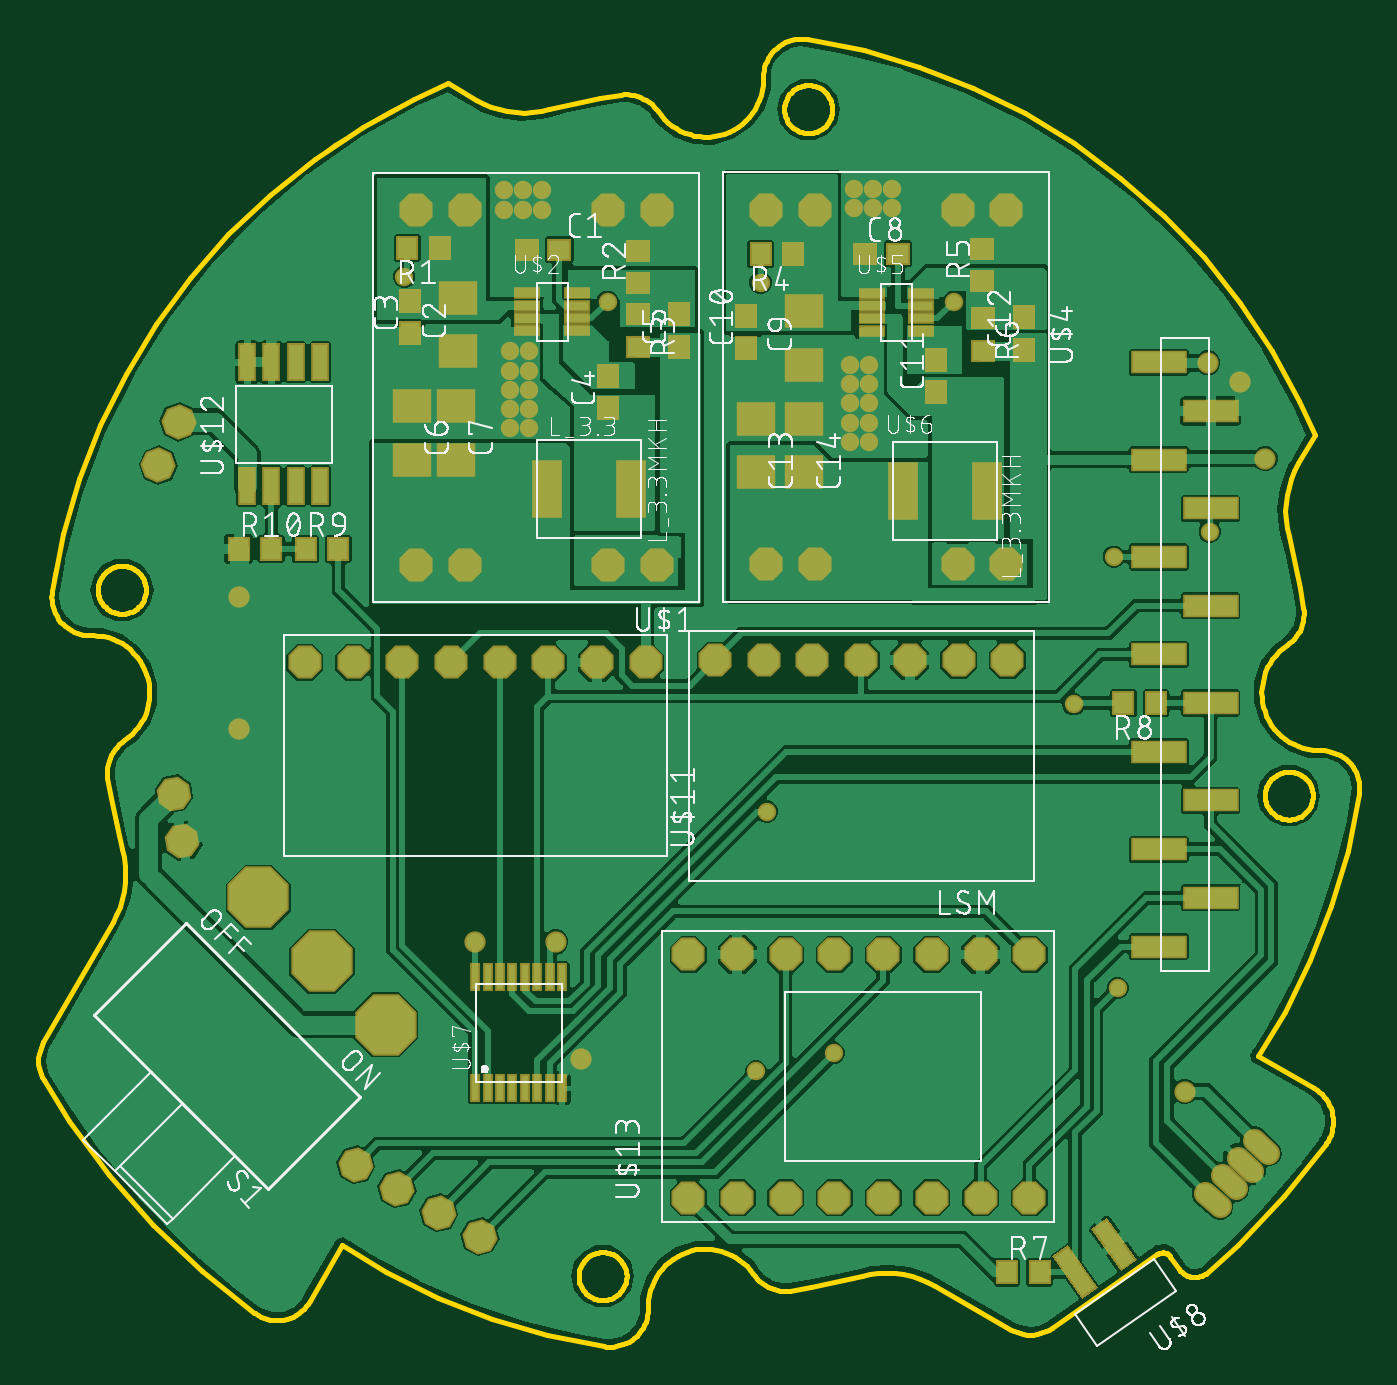
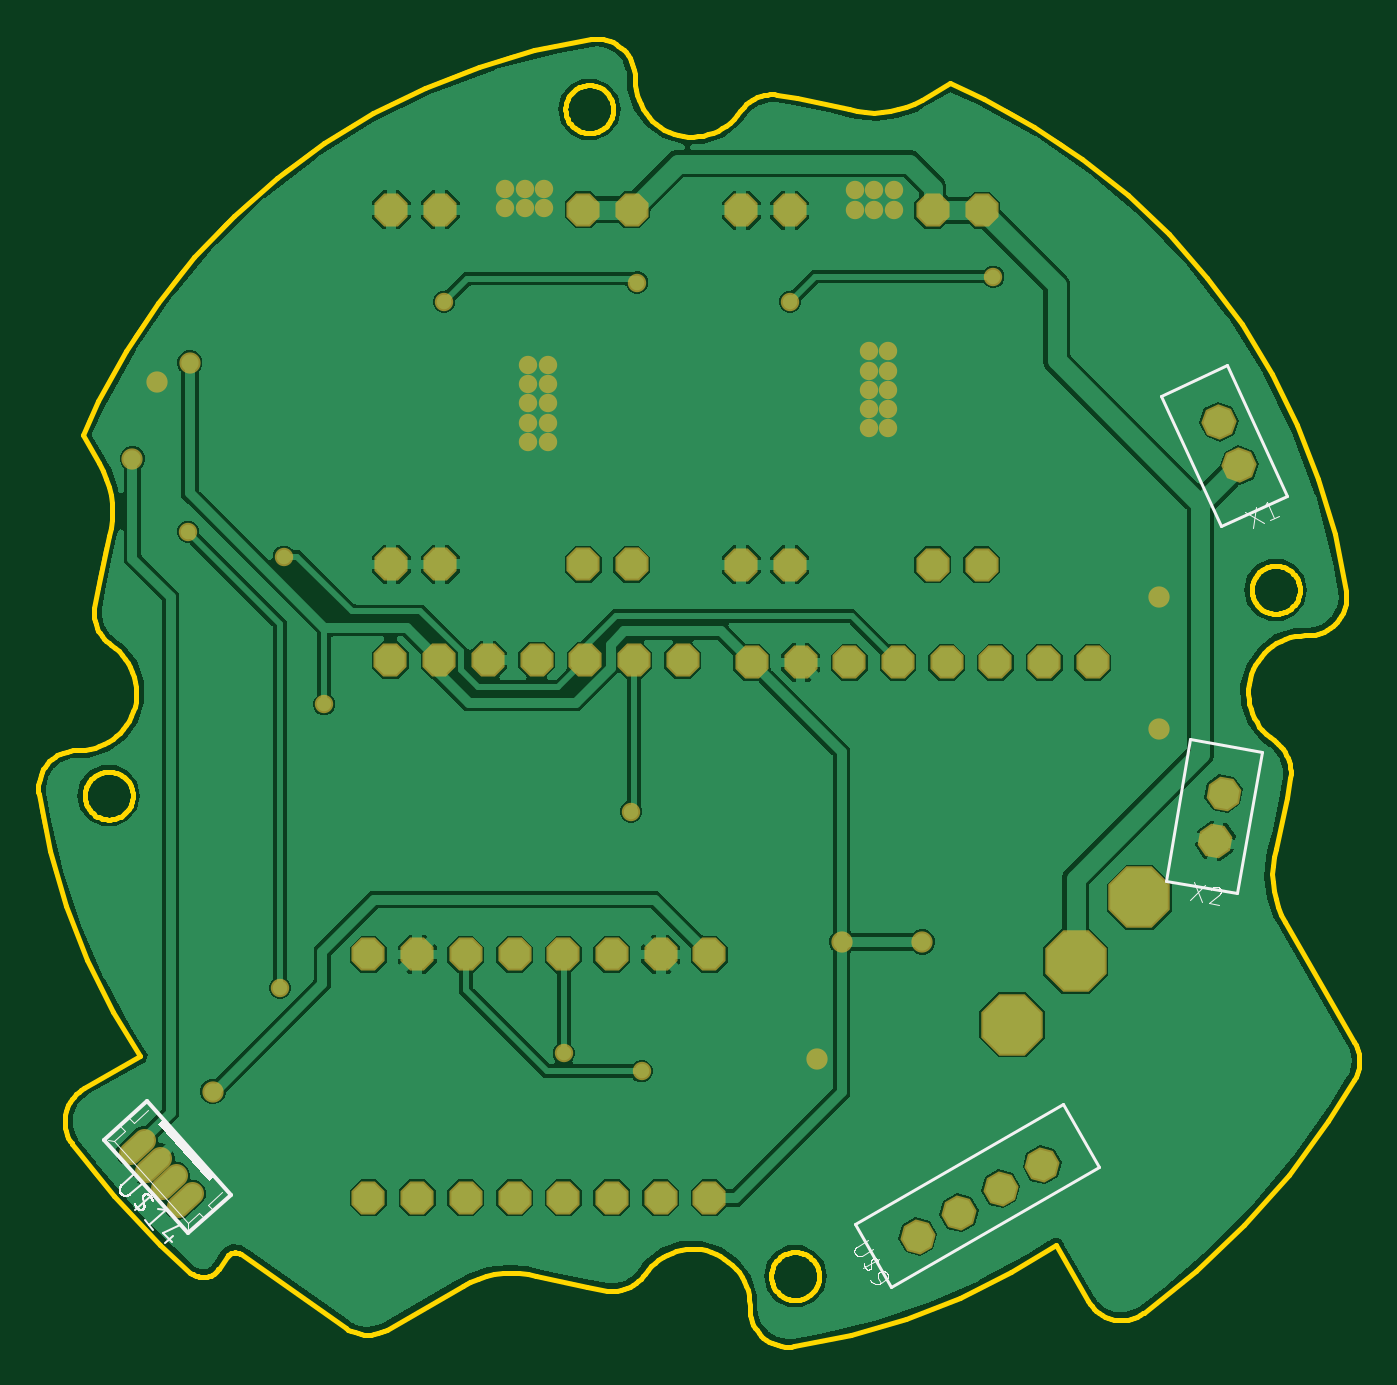
Circuit board: 8 layer files. Board 68.9 x 68.2 mm.
- bottom_copper: copper_bottom.gbr (93999 bytes)
- top_copper: copper_top.gbr (210263 bytes)
- outline: profile.gbr (64835 bytes)
- bottom_silk: silkscreen_bottom.gbr (16404 bytes)
- top_silk: silkscreen_top.gbr (205427 bytes)
- bottom_mask: soldermask_bottom.gbr (2745 bytes)
- top_mask: soldermask_top.gbr (5314 bytes)
- paste: solderpaste_top.gbr (2712 bytes)

=== bottom_copper: copper_bottom.gbr (93999 bytes, source omitted) ===
=== top_copper: copper_top.gbr (210263 bytes, source omitted) ===
=== outline: profile.gbr (64835 bytes, source omitted) ===
=== bottom_silk: silkscreen_bottom.gbr (16404 bytes, source omitted) ===
=== top_silk: silkscreen_top.gbr (205427 bytes, source omitted) ===
=== bottom_mask: soldermask_bottom.gbr ===
G04 EAGLE Gerber RS-274X export*
G75*
%MOMM*%
%FSLAX34Y34*%
%LPD*%
%INSoldermask Bottom*%
%IPPOS*%
%AMOC8*
5,1,8,0,0,1.08239X$1,22.5*%
G01*
%ADD10P,3.467112X8X247.500000*%
%ADD11P,1.869504X8X292.500000*%
%ADD12P,1.869504X8X202.500000*%
%ADD13P,1.852186X8X267.500000*%
%ADD14P,1.852186X8X352.500000*%
%ADD15P,1.869504X8X112.500000*%
%ADD16C,1.211200*%
%ADD17P,1.852186X8X302.500000*%
%ADD18C,1.109600*%
%ADD19C,0.959600*%


D10*
X333234Y326766D03*
X300000Y360000D03*
X266766Y393234D03*
D11*
X349100Y751700D03*
X374500Y751700D03*
X449100Y751700D03*
X474500Y751700D03*
X474500Y566700D03*
X449100Y566700D03*
X374500Y566700D03*
X349100Y566700D03*
X531531Y751934D03*
X556931Y751934D03*
X631531Y751934D03*
X656931Y751934D03*
X656931Y566934D03*
X631531Y566934D03*
X556931Y566934D03*
X531531Y566934D03*
D12*
X657400Y517000D03*
X632000Y517000D03*
X606600Y517000D03*
X581200Y517000D03*
X555800Y517000D03*
X530400Y517000D03*
X505000Y517000D03*
D11*
X367300Y515800D03*
X392700Y515800D03*
X418100Y515800D03*
X443500Y515800D03*
X468900Y515800D03*
X341900Y515800D03*
X316500Y515800D03*
X291100Y515800D03*
D13*
X214717Y618671D03*
X225283Y641329D03*
D14*
X382476Y216250D03*
X360825Y228750D03*
X339175Y241250D03*
X317524Y253750D03*
D15*
X668900Y236500D03*
X643500Y236500D03*
X618100Y236500D03*
X592700Y236500D03*
X567300Y236500D03*
X541900Y236500D03*
X516500Y236500D03*
X491100Y236500D03*
X668900Y363500D03*
X643500Y363500D03*
X618100Y363500D03*
X592700Y363500D03*
X567300Y363500D03*
X541900Y363500D03*
X516500Y363500D03*
X491100Y363500D03*
D16*
X785895Y266795D02*
X793386Y260050D01*
X785022Y250761D02*
X777531Y257506D01*
X769167Y248217D02*
X776658Y241472D01*
X768293Y232183D02*
X760803Y238927D01*
D17*
X227171Y422690D03*
X222829Y447310D03*
D18*
X762000Y672000D03*
X422000Y370000D03*
X380000Y370000D03*
D19*
X692000Y494000D03*
X343000Y717000D03*
X449000Y704000D03*
X528731Y713934D03*
X629431Y703934D03*
X408000Y658000D03*
X408000Y678000D03*
X408000Y668000D03*
X408000Y648000D03*
X408000Y638000D03*
X398000Y678000D03*
X398000Y668000D03*
X398000Y658000D03*
X398000Y648000D03*
X398000Y638000D03*
X415000Y762000D03*
X415000Y752000D03*
X405000Y752000D03*
X405000Y762000D03*
X395000Y752000D03*
X395000Y762000D03*
X585431Y650934D03*
X585431Y670934D03*
X585431Y660934D03*
X585431Y640934D03*
X585431Y630934D03*
X575431Y670934D03*
X575431Y660934D03*
X575431Y650934D03*
X575431Y640934D03*
X575431Y630934D03*
X597431Y762934D03*
X597431Y752934D03*
X587431Y752934D03*
X587431Y762934D03*
X577431Y752934D03*
X577431Y762934D03*
D18*
X779000Y662000D03*
X435000Y309000D03*
X256500Y481000D03*
X256500Y550000D03*
D19*
X715000Y346000D03*
X763000Y584000D03*
D18*
X792000Y622000D03*
X750000Y292000D03*
D19*
X713000Y571000D03*
X567000Y312000D03*
X526351Y302649D03*
X532000Y438000D03*
M02*

=== top_mask: soldermask_top.gbr ===
G04 EAGLE Gerber RS-274X export*
G75*
%MOMM*%
%FSLAX34Y34*%
%LPD*%
%INSoldermask Top*%
%IPPOS*%
%AMOC8*
5,1,8,0,0,1.08239X$1,22.5*%
G01*
%ADD10R,1.303200X1.203200*%
%ADD11R,1.203200X1.303200*%
%ADD12R,2.003200X1.803200*%
%ADD13P,3.467112X8X247.500000*%
%ADD14P,1.869504X8X292.500000*%
%ADD15R,1.403200X0.603200*%
%ADD16R,1.603200X3.003200*%
%ADD17R,0.563200X1.463200*%
%ADD18R,2.703200X1.003200*%
%ADD19P,1.869504X8X202.500000*%
%ADD20R,2.903200X1.223200*%
%ADD21R,0.923200X1.983200*%
%ADD22P,1.852186X8X267.500000*%
%ADD23P,1.852186X8X352.500000*%
%ADD24P,1.869504X8X112.500000*%
%ADD25C,1.211200*%
%ADD26P,1.852186X8X302.500000*%
%ADD27C,1.109600*%
%ADD28C,0.959600*%


D10*
X406700Y731000D03*
X423700Y731000D03*
D11*
X520931Y679734D03*
X520931Y696734D03*
X620431Y656734D03*
X620431Y673734D03*
X665931Y678934D03*
X665931Y695934D03*
D12*
X526431Y642934D03*
X526431Y614934D03*
X551431Y642934D03*
X551431Y614934D03*
X371000Y678000D03*
X371000Y706000D03*
D11*
X346000Y687500D03*
X346000Y704500D03*
X449000Y648400D03*
X449000Y665400D03*
X486000Y680300D03*
X486000Y697300D03*
D12*
X347000Y649300D03*
X347000Y621300D03*
X370000Y649400D03*
X370000Y621400D03*
D10*
X583431Y728934D03*
X600431Y728934D03*
D12*
X551431Y670934D03*
X551431Y698934D03*
D11*
X361500Y732000D03*
X344500Y732000D03*
D10*
X465000Y713500D03*
X465000Y730500D03*
X465000Y697500D03*
X465000Y680500D03*
D11*
X545731Y728834D03*
X528731Y728834D03*
D10*
X644331Y714534D03*
X644331Y731534D03*
X644531Y695434D03*
X644531Y678434D03*
D13*
X333234Y326766D03*
X300000Y360000D03*
X266766Y393234D03*
D14*
X349100Y751700D03*
X374500Y751700D03*
X449100Y751700D03*
X474500Y751700D03*
X474500Y566700D03*
X449100Y566700D03*
X374500Y566700D03*
X349100Y566700D03*
D15*
X407200Y708450D03*
X407200Y701950D03*
X407200Y695450D03*
X407200Y688950D03*
X433200Y688950D03*
X433200Y695450D03*
X433200Y701950D03*
X433200Y708450D03*
D16*
X417200Y606200D03*
X461200Y606200D03*
D14*
X531531Y751934D03*
X556931Y751934D03*
X631531Y751934D03*
X656931Y751934D03*
X656931Y566934D03*
X631531Y566934D03*
X556931Y566934D03*
X531531Y566934D03*
D15*
X586631Y708184D03*
X586631Y701684D03*
X586631Y695184D03*
X586631Y688684D03*
X612631Y688684D03*
X612631Y695184D03*
X612631Y701684D03*
X612631Y708184D03*
D16*
X602931Y605134D03*
X646931Y605134D03*
D17*
X379850Y293600D03*
X386350Y293600D03*
X392850Y293600D03*
X399350Y293600D03*
X405850Y293600D03*
X412350Y293600D03*
X418850Y293600D03*
X425350Y293600D03*
X425350Y351600D03*
X418850Y351600D03*
X412350Y351600D03*
X405850Y351600D03*
X399350Y351600D03*
X392850Y351600D03*
X386350Y351600D03*
X379850Y351600D03*
D18*
G36*
X716861Y198178D02*
X701357Y220320D01*
X709575Y226074D01*
X725079Y203932D01*
X716861Y198178D01*
G37*
G36*
X696382Y183838D02*
X680878Y205980D01*
X689096Y211734D01*
X704600Y189592D01*
X696382Y183838D01*
G37*
D19*
X657400Y517000D03*
X632000Y517000D03*
X606600Y517000D03*
X581200Y517000D03*
X555800Y517000D03*
X530400Y517000D03*
X505000Y517000D03*
D11*
X657300Y197800D03*
X674300Y197800D03*
D20*
X736500Y418400D03*
X736500Y469200D03*
X763500Y443800D03*
X763500Y494600D03*
X763500Y393000D03*
X736500Y367600D03*
X736500Y570800D03*
X736500Y621600D03*
X763500Y596200D03*
X763500Y647000D03*
X763500Y545400D03*
X736500Y520000D03*
X736500Y672400D03*
D14*
X367300Y515800D03*
X392700Y515800D03*
X418100Y515800D03*
X443500Y515800D03*
X468900Y515800D03*
X341900Y515800D03*
X316500Y515800D03*
X291100Y515800D03*
D11*
X734993Y494621D03*
X717993Y494621D03*
D21*
X260950Y607700D03*
X273650Y607700D03*
X286350Y607700D03*
X299050Y607700D03*
X299050Y672300D03*
X286350Y672300D03*
X273650Y672300D03*
X260950Y672300D03*
D22*
X214717Y618671D03*
X225283Y641329D03*
D11*
X291500Y575000D03*
X308500Y575000D03*
X256500Y575000D03*
X273500Y575000D03*
D23*
X382476Y216250D03*
X360825Y228750D03*
X339175Y241250D03*
X317524Y253750D03*
D24*
X668900Y236500D03*
X643500Y236500D03*
X618100Y236500D03*
X592700Y236500D03*
X567300Y236500D03*
X541900Y236500D03*
X516500Y236500D03*
X491100Y236500D03*
X668900Y363500D03*
X643500Y363500D03*
X618100Y363500D03*
X592700Y363500D03*
X567300Y363500D03*
X541900Y363500D03*
X516500Y363500D03*
X491100Y363500D03*
D25*
X785895Y266795D02*
X793386Y260050D01*
X785022Y250761D02*
X777531Y257506D01*
X769167Y248217D02*
X776658Y241472D01*
X768293Y232183D02*
X760803Y238927D01*
D26*
X227171Y422690D03*
X222829Y447310D03*
D27*
X762000Y672000D03*
X422000Y370000D03*
X380000Y370000D03*
D28*
X692000Y494000D03*
X343000Y717000D03*
X449000Y704000D03*
X528731Y713934D03*
X629431Y703934D03*
X408000Y658000D03*
X408000Y678000D03*
X408000Y668000D03*
X408000Y648000D03*
X408000Y638000D03*
X398000Y678000D03*
X398000Y668000D03*
X398000Y658000D03*
X398000Y648000D03*
X398000Y638000D03*
X415000Y762000D03*
X415000Y752000D03*
X405000Y752000D03*
X405000Y762000D03*
X395000Y752000D03*
X395000Y762000D03*
X585431Y650934D03*
X585431Y670934D03*
X585431Y660934D03*
X585431Y640934D03*
X585431Y630934D03*
X575431Y670934D03*
X575431Y660934D03*
X575431Y650934D03*
X575431Y640934D03*
X575431Y630934D03*
X597431Y762934D03*
X597431Y752934D03*
X587431Y752934D03*
X587431Y762934D03*
X577431Y752934D03*
X577431Y762934D03*
D27*
X779000Y662000D03*
X435000Y309000D03*
X256500Y481000D03*
X256500Y550000D03*
D28*
X715000Y346000D03*
X763000Y584000D03*
D27*
X792000Y622000D03*
X750000Y292000D03*
D28*
X713000Y571000D03*
X567000Y312000D03*
X526351Y302649D03*
X532000Y438000D03*
M02*

=== paste: solderpaste_top.gbr ===
G04 EAGLE Gerber RS-274X export*
G75*
%MOMM*%
%FSLAX34Y34*%
%LPD*%
%INSolderpaste Top*%
%IPPOS*%
%AMOC8*
5,1,8,0,0,1.08239X$1,22.5*%
G01*
%ADD10R,1.100000X1.000000*%
%ADD11R,1.000000X1.100000*%
%ADD12R,1.800000X1.600000*%
%ADD13R,1.200000X0.400000*%
%ADD14R,1.400000X2.800000*%
%ADD15R,0.360000X1.260000*%
%ADD16R,2.500000X0.800000*%
%ADD17R,2.700000X1.020000*%
%ADD18R,0.720000X1.780000*%


D10*
X406700Y731000D03*
X423700Y731000D03*
D11*
X520931Y679734D03*
X520931Y696734D03*
X620431Y656734D03*
X620431Y673734D03*
X665931Y678934D03*
X665931Y695934D03*
D12*
X526431Y642934D03*
X526431Y614934D03*
X551431Y642934D03*
X551431Y614934D03*
X371000Y678000D03*
X371000Y706000D03*
D11*
X346000Y687500D03*
X346000Y704500D03*
X449000Y648400D03*
X449000Y665400D03*
X486000Y680300D03*
X486000Y697300D03*
D12*
X347000Y649300D03*
X347000Y621300D03*
X370000Y649400D03*
X370000Y621400D03*
D10*
X583431Y728934D03*
X600431Y728934D03*
D12*
X551431Y670934D03*
X551431Y698934D03*
D11*
X361500Y732000D03*
X344500Y732000D03*
D10*
X465000Y713500D03*
X465000Y730500D03*
X465000Y697500D03*
X465000Y680500D03*
D11*
X545731Y728834D03*
X528731Y728834D03*
D10*
X644331Y714534D03*
X644331Y731534D03*
X644531Y695434D03*
X644531Y678434D03*
D13*
X407200Y708450D03*
X407200Y701950D03*
X407200Y695450D03*
X407200Y688950D03*
X433200Y688950D03*
X433200Y695450D03*
X433200Y701950D03*
X433200Y708450D03*
D14*
X417200Y606200D03*
X461200Y606200D03*
D13*
X586631Y708184D03*
X586631Y701684D03*
X586631Y695184D03*
X586631Y688684D03*
X612631Y688684D03*
X612631Y695184D03*
X612631Y701684D03*
X612631Y708184D03*
D14*
X602931Y605134D03*
X646931Y605134D03*
D15*
X379850Y293600D03*
X386350Y293600D03*
X392850Y293600D03*
X399350Y293600D03*
X405850Y293600D03*
X412350Y293600D03*
X418850Y293600D03*
X425350Y293600D03*
X425350Y351600D03*
X418850Y351600D03*
X412350Y351600D03*
X405850Y351600D03*
X399350Y351600D03*
X392850Y351600D03*
X386350Y351600D03*
X379850Y351600D03*
D16*
G36*
X717111Y199593D02*
X702772Y220071D01*
X709325Y224659D01*
X723664Y204181D01*
X717111Y199593D01*
G37*
G36*
X696632Y185253D02*
X682293Y205731D01*
X688846Y210319D01*
X703185Y189841D01*
X696632Y185253D01*
G37*
D11*
X657300Y197800D03*
X674300Y197800D03*
D17*
X736500Y418400D03*
X736500Y469200D03*
X763500Y443800D03*
X763500Y494600D03*
X763500Y393000D03*
X736500Y367600D03*
X736500Y570800D03*
X736500Y621600D03*
X763500Y596200D03*
X763500Y647000D03*
X763500Y545400D03*
X736500Y520000D03*
X736500Y672400D03*
D11*
X734993Y494621D03*
X717993Y494621D03*
D18*
X260950Y607700D03*
X273650Y607700D03*
X286350Y607700D03*
X299050Y607700D03*
X299050Y672300D03*
X286350Y672300D03*
X273650Y672300D03*
X260950Y672300D03*
D11*
X291500Y575000D03*
X308500Y575000D03*
X256500Y575000D03*
X273500Y575000D03*
M02*

